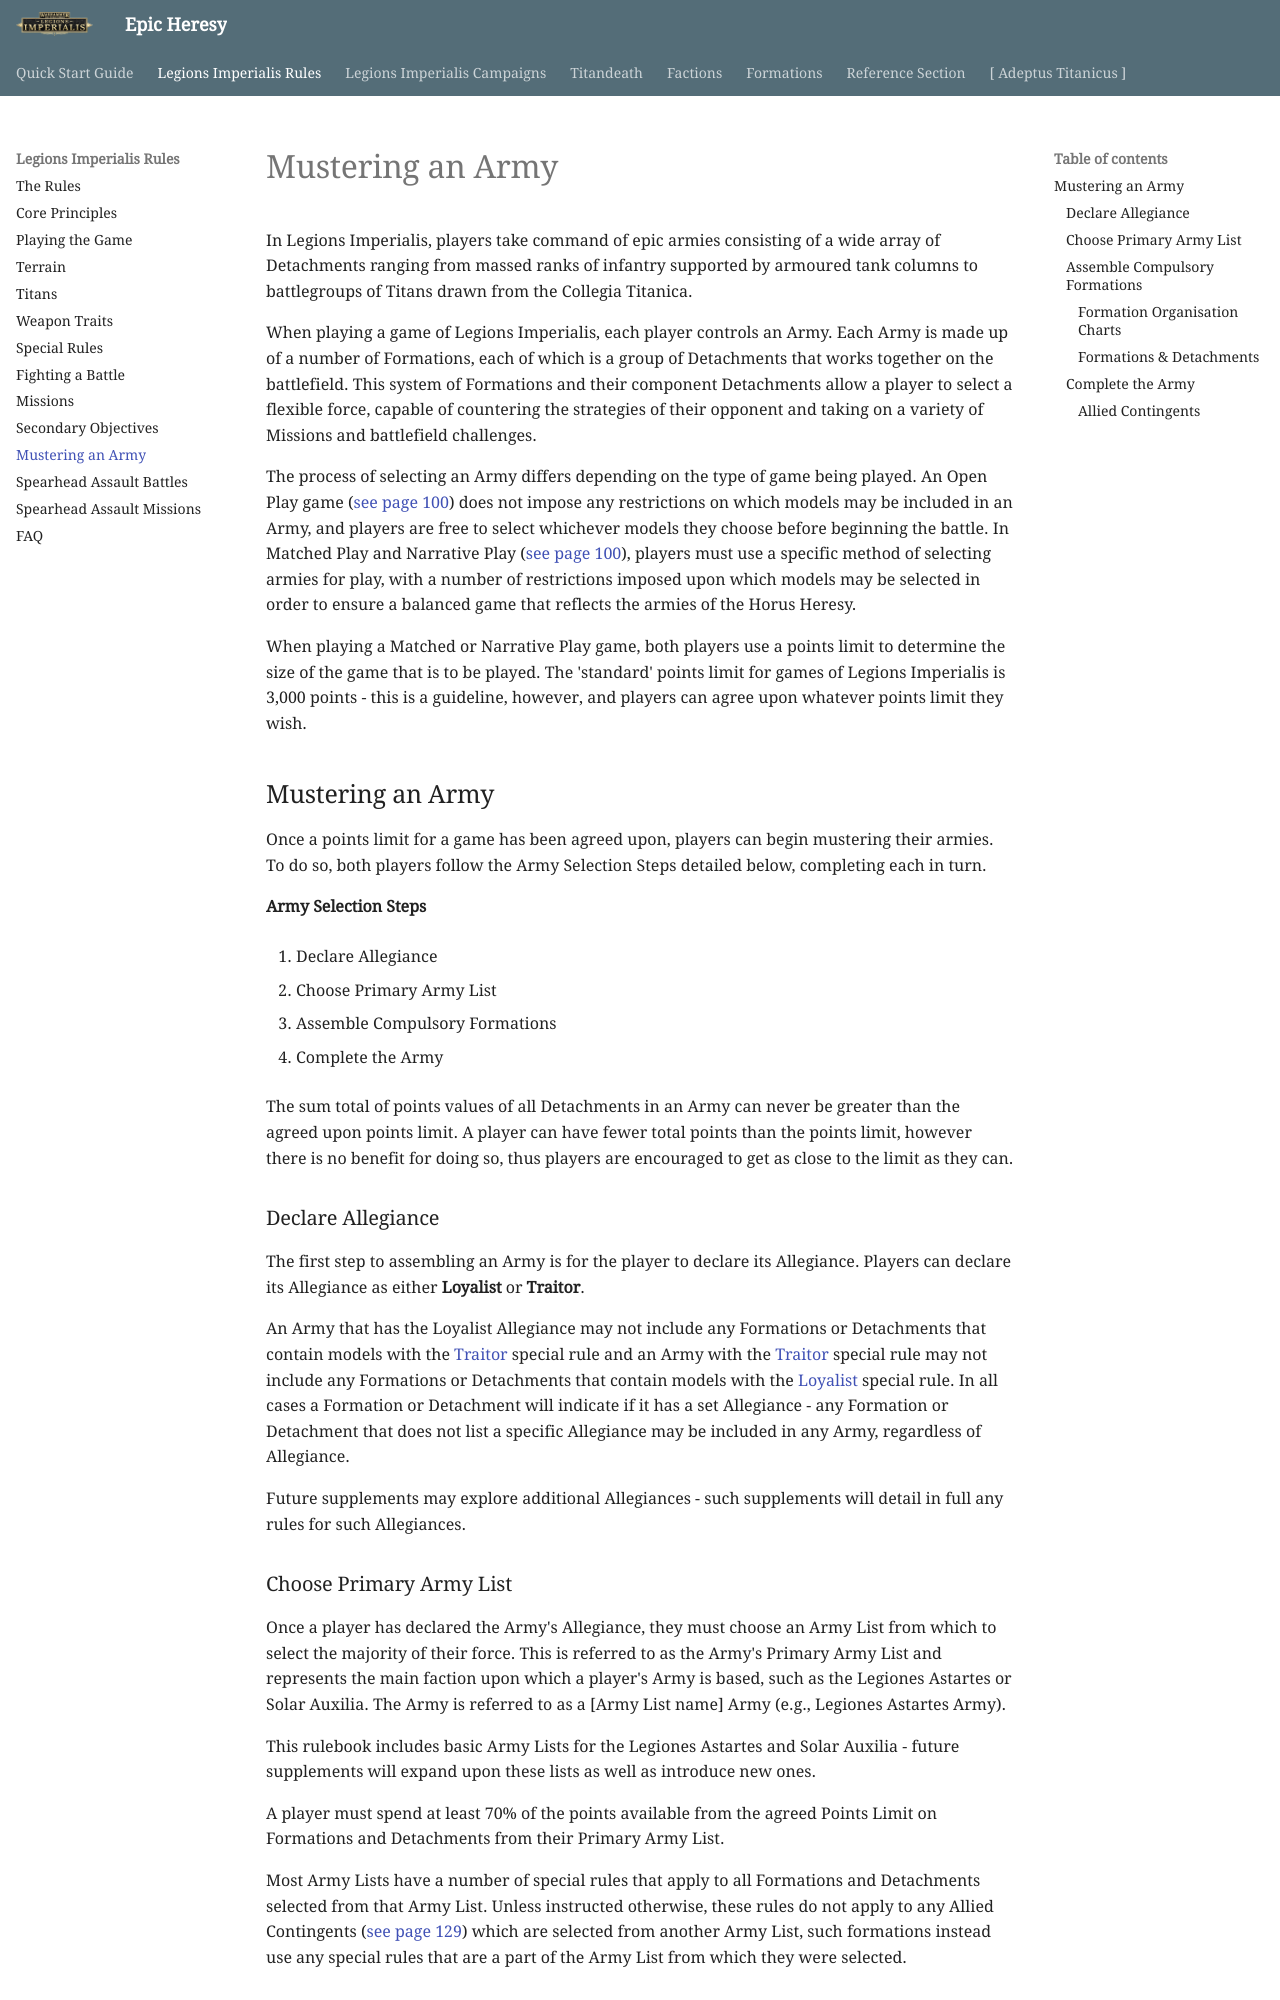

repository: BBBase-EHeresy-PPPub/EHeresy · page: li2023/legions_imperialis_rules/mustering_an_army/index.html · generator: mkdocs

In Legions Imperialis, players take command of epic armies consisting of a wide array of Detachments ranging from massed ranks of infantry supported by armoured tank columns to battlegroups of Titans drawn from the Collegia Titanica.

When playing a game of Legions Imperialis, each player controls an Army. Each Army is made up of a number of Formations, each of which is a group of Detachments that works together on the battlefield. This system of Formations and their component Detachments allow a player to select a flexible force, capable of countering the strategies of their opponent and taking on a variety of Missions and battlefield challenges.

The process of selecting an Army differs depending on the type of game being played. An Open Play game ([see page 100](../legions_imperialis_rules/fighting_a_battle.md#open-play-and-narrative-play)) does not impose any restrictions on which models may be included in an Army, and players are free to select whichever models they choose before beginning the battle. In Matched Play and Narrative Play ([see page 100](../legions_imperialis_rules/fighting_a_battle.md#matched-play)), players must use a specific method of selecting armies for play, with a number of restrictions imposed upon which models may be selected in order to ensure a balanced game that reflects the armies of the Horus Heresy.

When playing a Matched or Narrative Play game, both players use a points limit to determine the size of the game that is to be played. The 'standard' points limit for games of Legions Imperialis is 3,000 points - this is a guideline, however, and players can agree upon whatever points limit they wish.

## Mustering an Army

Once a points limit for a game has been agreed upon, players can begin mustering their armies. To do so, both players follow the Army Selection Steps detailed below, completing each in turn.

**Army Selection Steps**

1. Declare Allegiance

2. Choose Primary Army List

3. Assemble Compulsory Formations

4. Complete the Army

The sum total of points values of all Detachments in an Army can never be greater than the agreed upon points limit. A player can have fewer total points than the points limit, however there is no benefit for doing so, thus players are encouraged to get as close to the limit as they can.

### Declare Allegiance

The first step to assembling an Army is for the player to declare its Allegiance. Players can declare its Allegiance as either **Loyalist** or **Traitor**.

An Army that has the Loyalist Allegiance may not include any Formations or Detachments that contain models with the [Traitor] special rule and an Army with the [Traitor] special rule may not include any Formations or Detachments that contain models with the [Loyalist] special rule. In all cases a Formation or Detachment will indicate if it has a set Allegiance - any Formation or Detachment that does not list a specific Allegiance may be included in any Army, regardless of Allegiance.

Future supplements may explore additional Allegiances - such supplements will detail in full any rules for such Allegiances.

### Choose Primary Army List

Once a player has declared the Army's Allegiance, they must choose an Army List from which to select the majority of their force. This is referred to as the Army's Primary Army List and represents the main faction upon which a player's Army is based, such as the Legiones Astartes or Solar Auxilia. The Army is referred to as a [Army List name] Army (e.g., Legiones Astartes Army).

This rulebook includes basic Army Lists for the Legiones Astartes and Solar Auxilia - future supplements will expand upon these lists as well as introduce new ones.

A player must spend at least 70% of the points available from the agreed Points Limit on Formations and Detachments from their Primary Army List.

Most Army Lists have a number of special rules that apply to all Formations and Detachments selected from that Army List. Unless instructed otherwise, these rules do not apply to any Allied Contingents ([see page 129](../legions_imperialis_rules/mustering_an_army.md#allied-contingents)) which are selected from another Army List, such formations instead use any special rules that are a part of the Army List from which they were selected.
